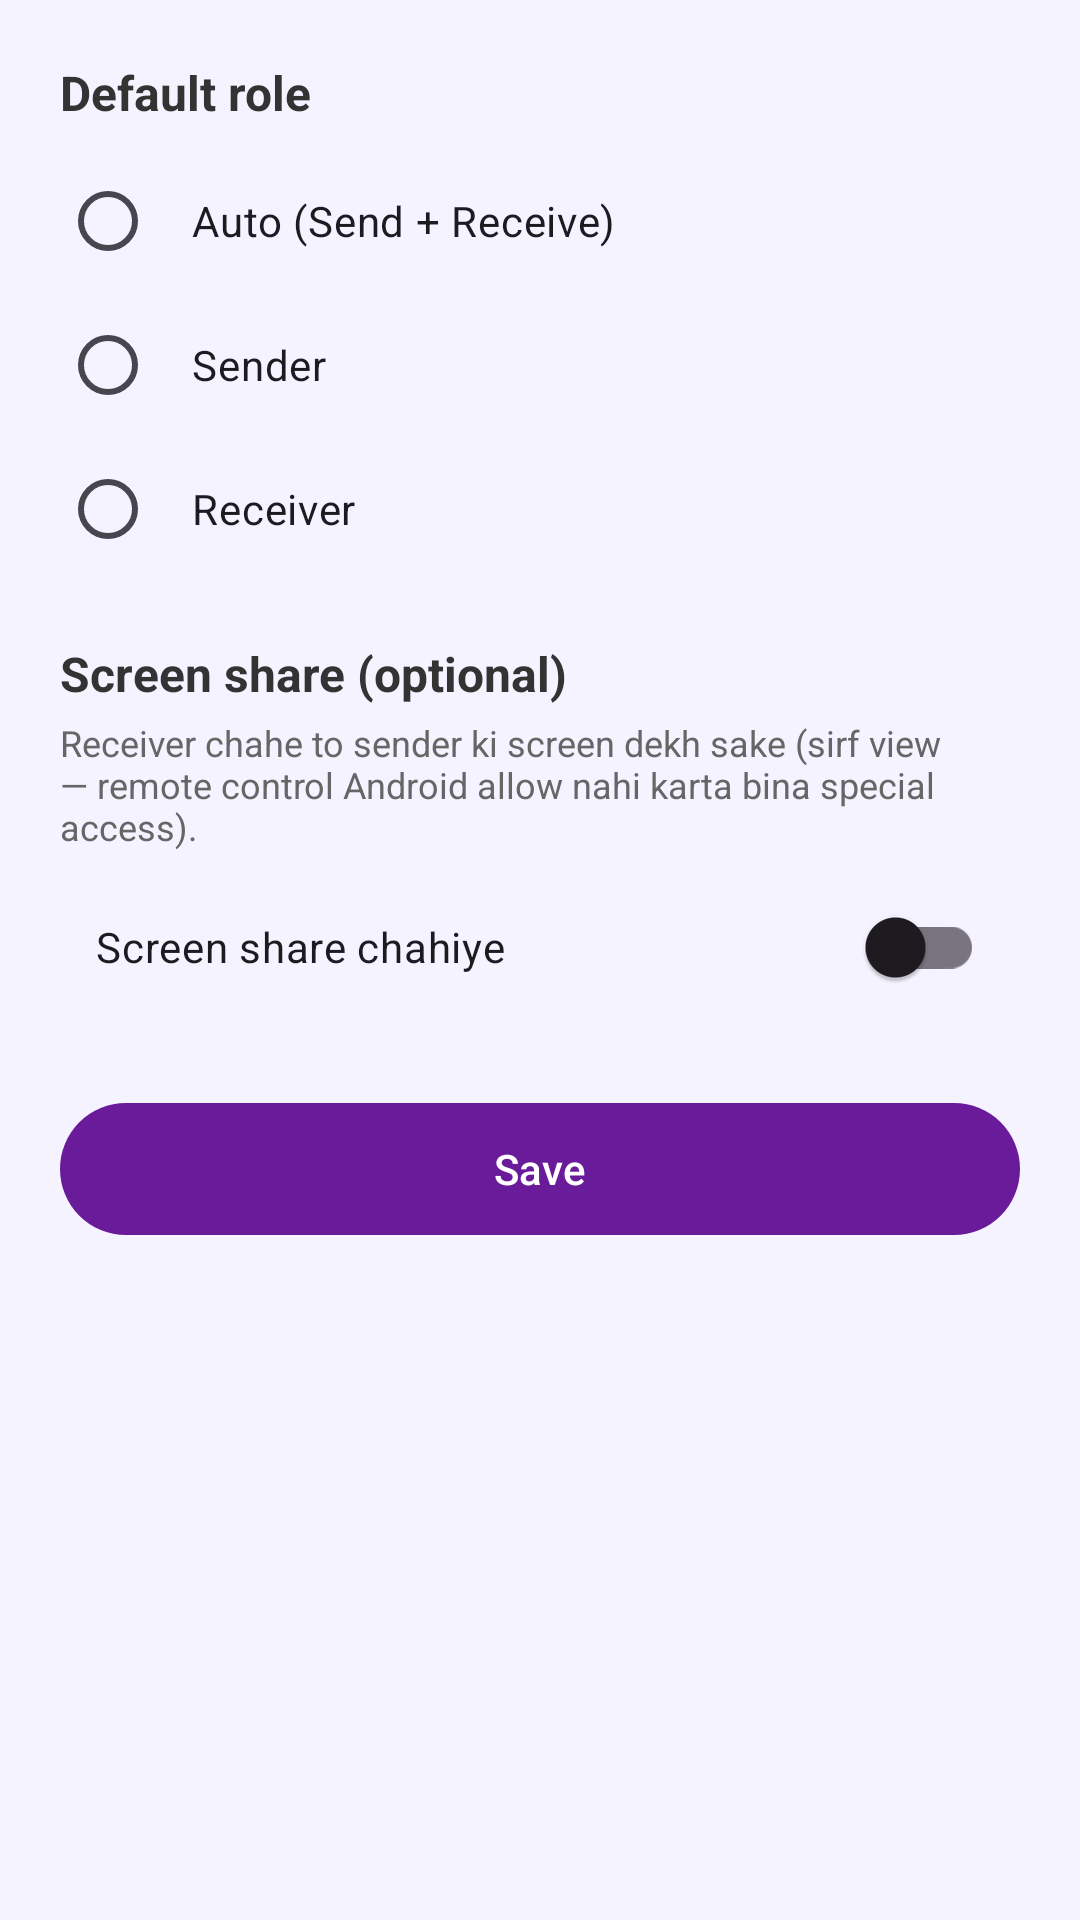

Reconstruct the res/layout file that produces this screen, plus the resources it refers to.
<!-- AndroidManifest.xml: application theme Theme.WirelessAudioStreamer -->
<!-- res/layout/activity_settings.xml -->
<?xml version="1.0" encoding="utf-8"?>
<ScrollView xmlns:android="http://schemas.android.com/apk/res/android"
    xmlns:app="http://schemas.android.com/apk/res-auto"
    android:layout_width="match_parent"
    android:layout_height="match_parent"
    android:background="#F5F3FF">

    <LinearLayout
        android:layout_width="match_parent"
        android:layout_height="wrap_content"
        android:orientation="vertical"
        android:padding="20dp">

        <TextView
            android:layout_width="match_parent"
            android:layout_height="wrap_content"
            android:text="Default role"
            android:textSize="16sp"
            android:textStyle="bold"
            android:textColor="#333333"
            android:layout_marginBottom="8dp" />

        <RadioGroup
            android:id="@+id/roleGroup"
            android:layout_width="match_parent"
            android:layout_height="wrap_content"
            android:layout_marginBottom="20dp">

            <RadioButton
                android:id="@+id/rbAuto"
                android:layout_width="match_parent"
                android:layout_height="wrap_content"
                android:text="Auto (Send + Receive)"
                android:padding="12dp" />

            <RadioButton
                android:id="@+id/rbSender"
                android:layout_width="match_parent"
                android:layout_height="wrap_content"
                android:text="Sender"
                android:padding="12dp" />

            <RadioButton
                android:id="@+id/rbReceiver"
                android:layout_width="match_parent"
                android:layout_height="wrap_content"
                android:text="Receiver"
                android:padding="12dp" />
        </RadioGroup>

        <TextView
            android:layout_width="match_parent"
            android:layout_height="wrap_content"
            android:text="Screen share (optional)"
            android:textSize="16sp"
            android:textStyle="bold"
            android:textColor="#333333"
            android:layout_marginBottom="4dp" />

        <TextView
            android:layout_width="match_parent"
            android:layout_height="wrap_content"
            android:text="Receiver chahe to sender ki screen dekh sake (sirf view — remote control Android allow nahi karta bina special access)."
            android:textSize="12sp"
            android:textColor="#666666"
            android:layout_marginBottom="8dp" />

        <androidx.appcompat.widget.SwitchCompat
            android:id="@+id/swScreenShare"
            android:layout_width="match_parent"
            android:layout_height="wrap_content"
            android:text="Screen share chahiye"
            android:padding="12dp"
            android:layout_marginBottom="24dp" />

        <com.google.android.material.button.MaterialButton
            android:id="@+id/btnSave"
            android:layout_width="match_parent"
            android:layout_height="52dp"
            android:text="Save"
            app:backgroundTint="#6A1B9A" />
    </LinearLayout>
</ScrollView>
<!-- resources referenced by this layout -->
<resources>
  <style name="Theme.WirelessAudioStreamer" parent="Theme.Material3.DayNight.NoActionBar">
          <item name="colorPrimary">#1E88E5</item>
          <item name="colorPrimaryVariant">#1565C0</item>
          <item name="colorOnPrimary">@android:color/white</item>
          <item name="colorSecondary">#26A69A</item>
          <item name="android:statusBarColor">#1565C0</item>
      </style>
</resources>
